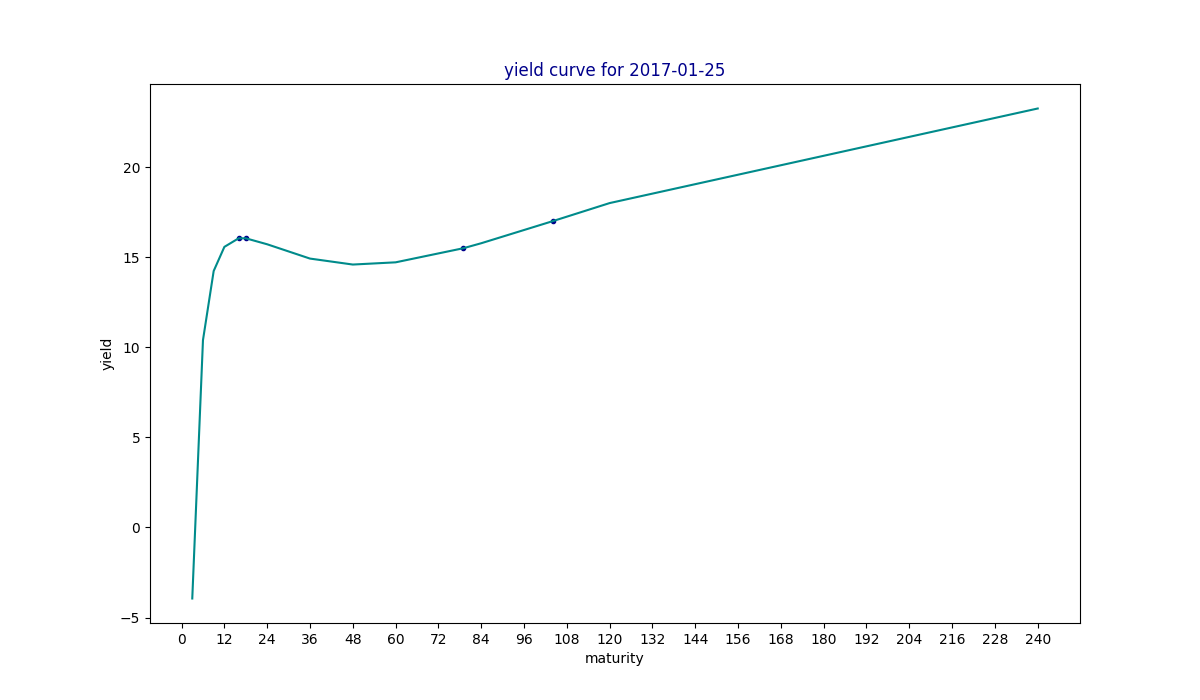

The data file committed next to this chart (first rows):
maturity, yield, estimated
3, , -3.945
6, , 10.4
9, , 14.23
12, , 15.57
16, 16.05, 16.05
18, 16.05, 16.05
24, , 15.72
36, , 14.92
48, , 14.59
60, , 14.72
79, 15.5, 15.5
84, , 15.78
104, 17.0, 17
120, , 18.01
240, , 23.26
